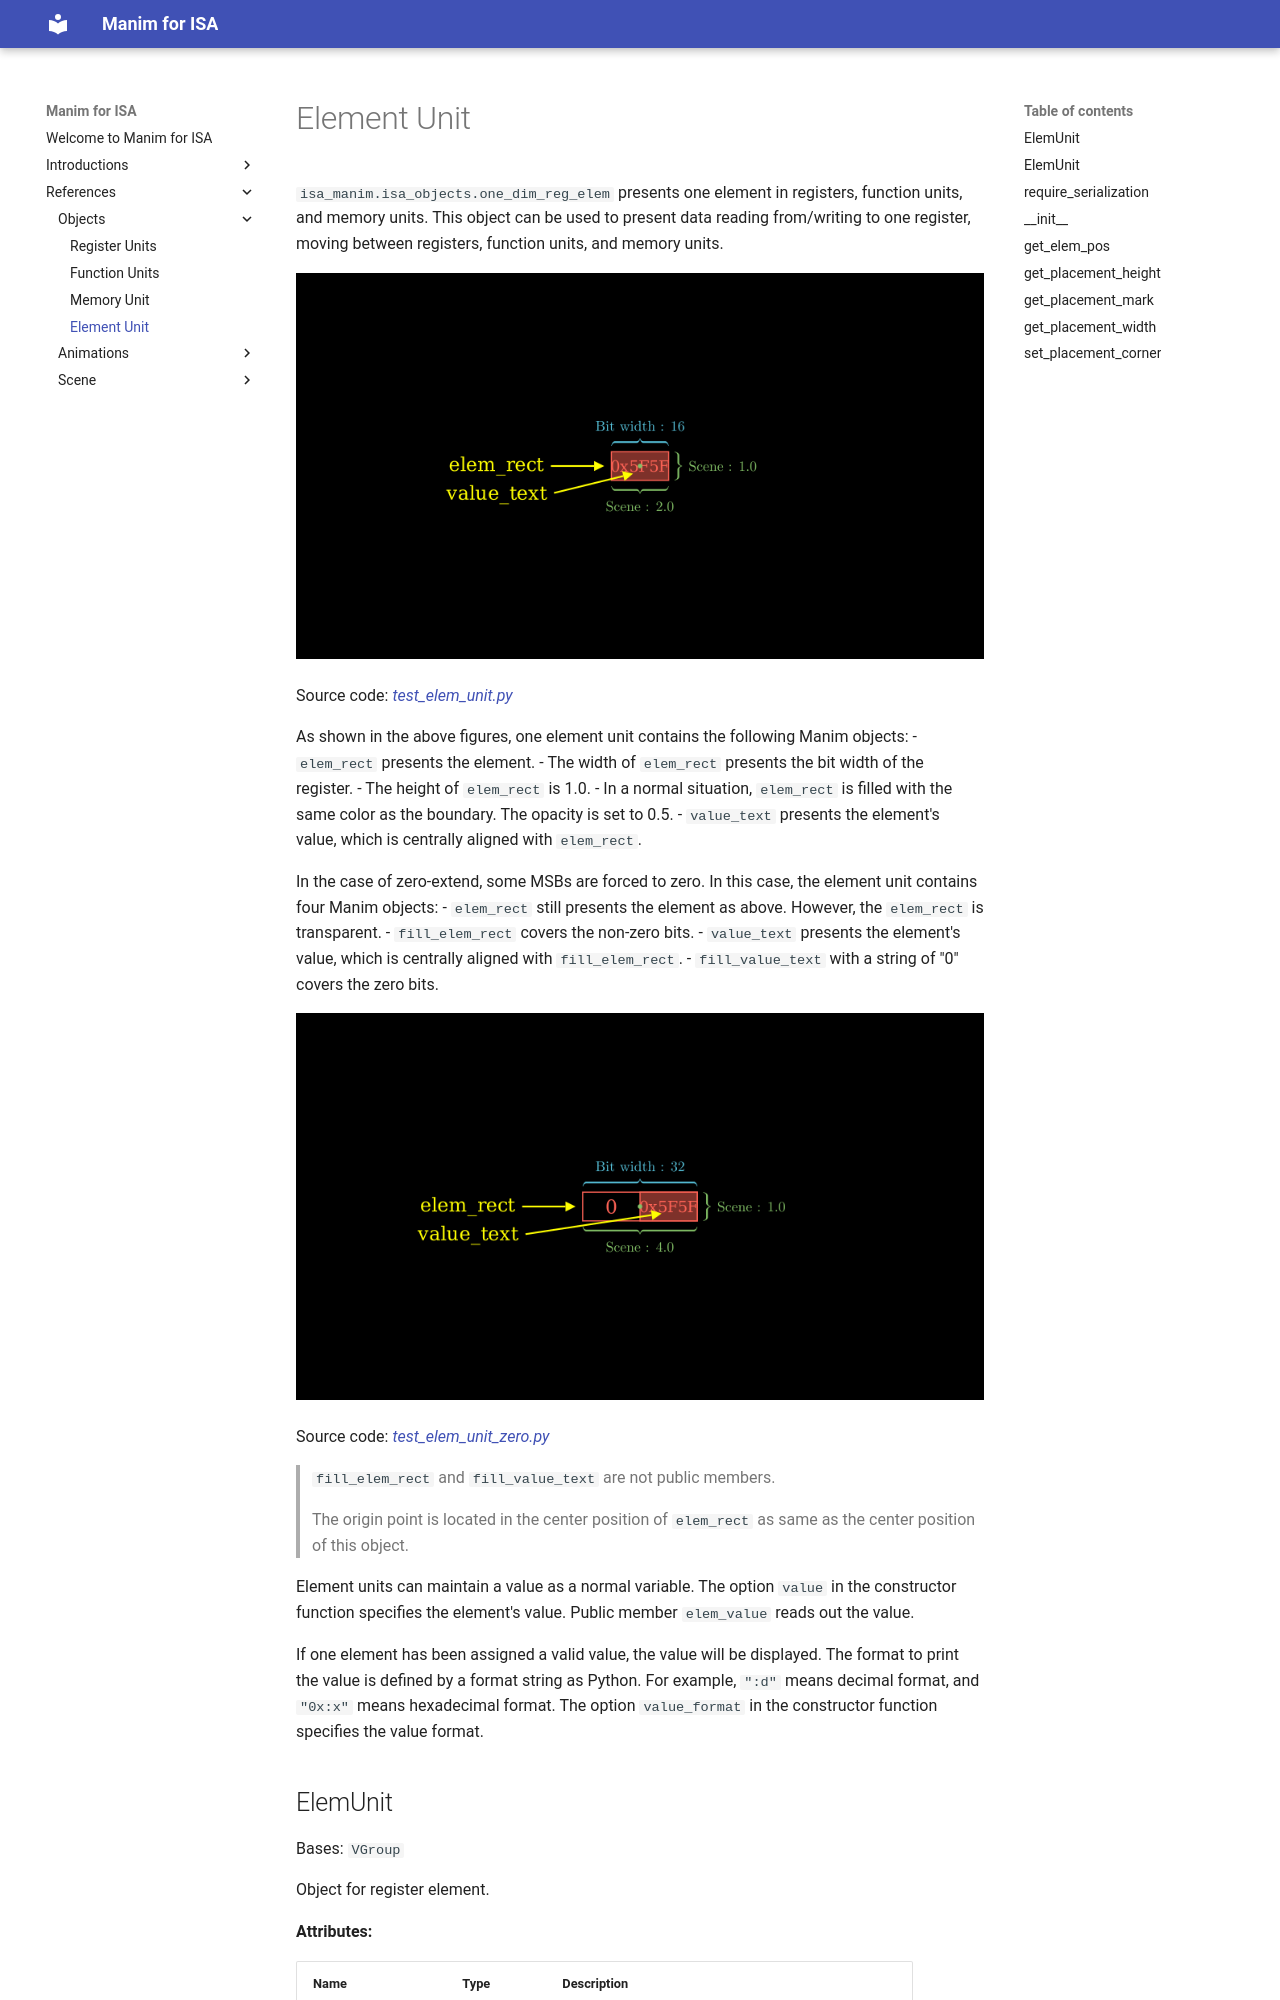

repository: wangeddie67/isa_manim · page: 1-references/10-objects/14-element-unit/index.html · generator: mkdocs

# Element Unit

`isa_manim.isa_objects.one_dim_reg_elem` presents one element in registers, function
units, and memory units. This object can be used to present data reading from/writing to
one register, moving between registers, function units, and memory units.

![](../../image/TestElemUnit.png)

Source code: [*test_elem_unit.py*](https://github.com/wangeddie67/isa_manim/blob/main/tests/isa_objects/test_elem_unit.py)

As shown in the above figures, one element unit contains the following Manim objects:
-   `elem_rect` presents the element.
    -   The width of `elem_rect` presents the bit width of the register.
    -   The height of `elem_rect` is 1.0.
    -   In a normal situation, `elem_rect` is filled with the same color as the
        boundary. The opacity is set to 0.5.
-   `value_text` presents the element's value, which is centrally aligned with
    `elem_rect`.
